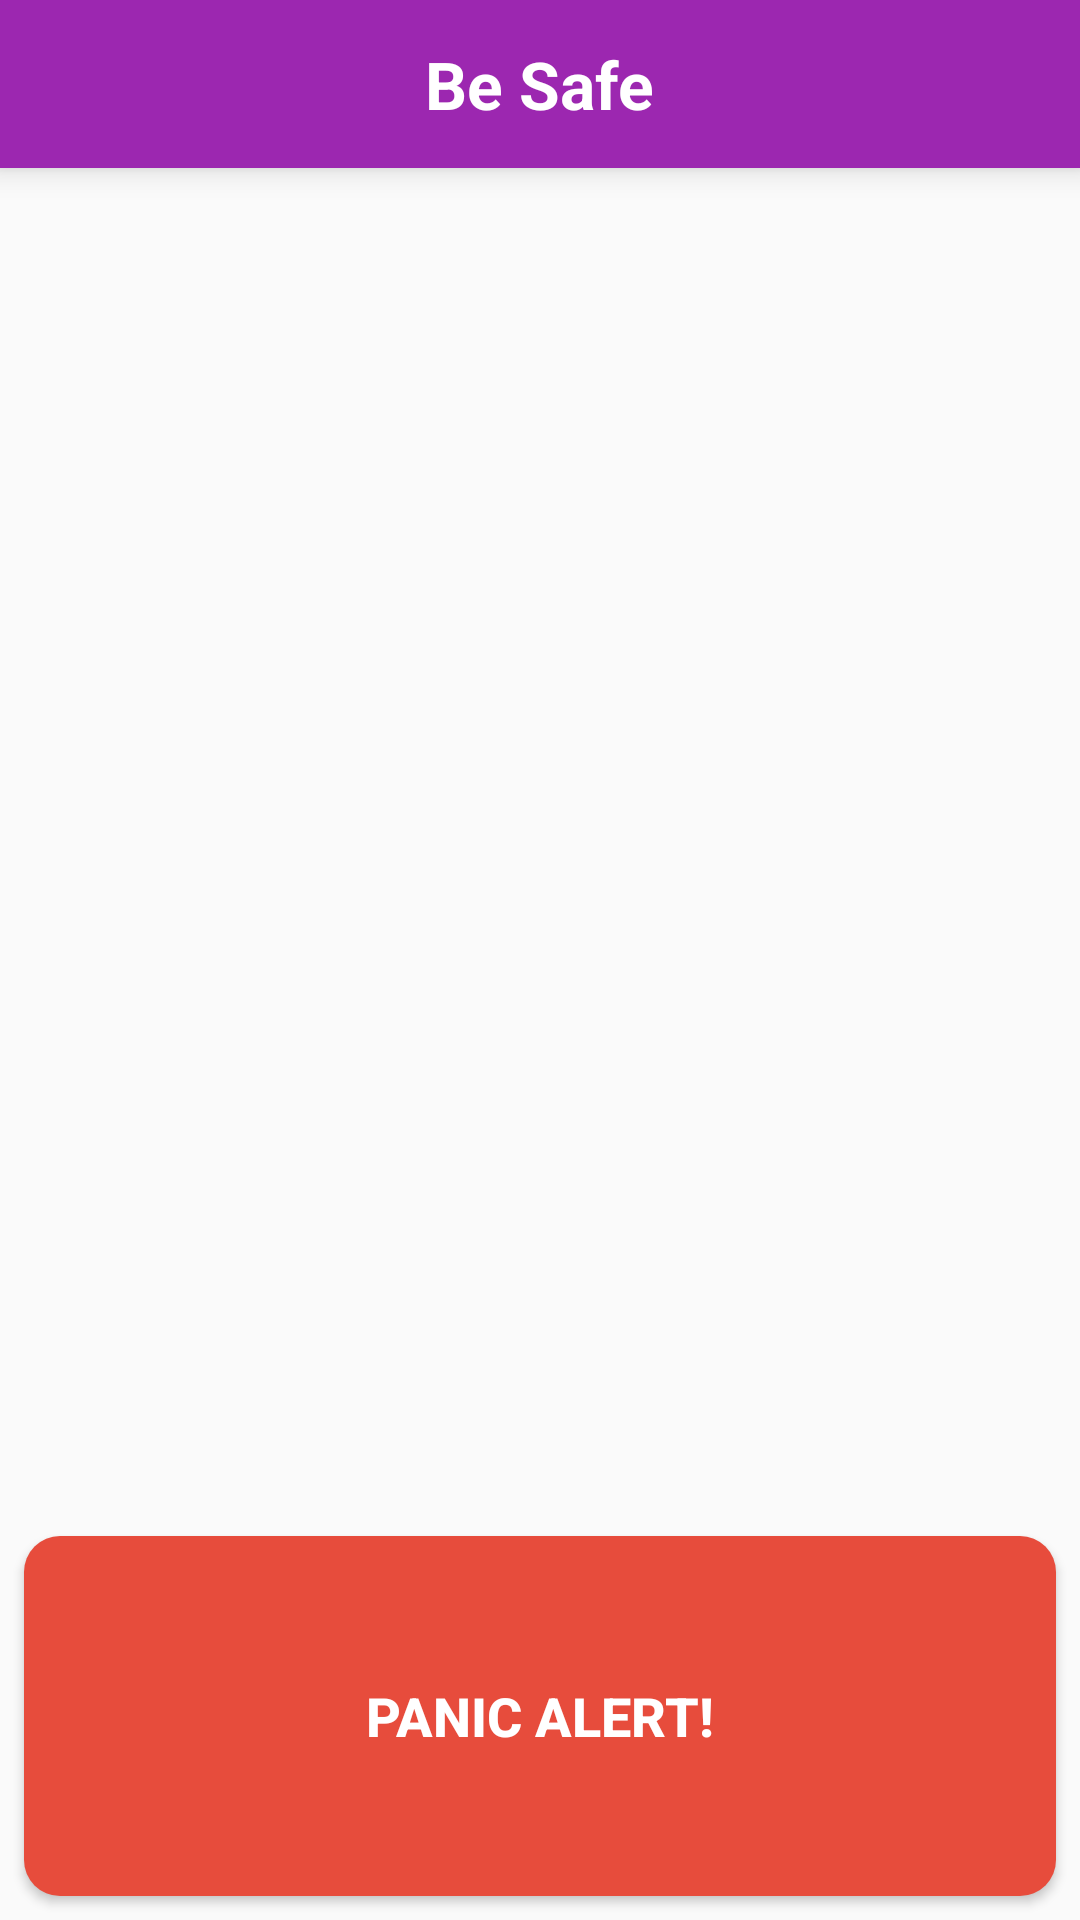

Here is an Android app screen rendered from its layout file. Give the layout XML and the strings, colors and styles it references.
<!-- AndroidManifest.xml: application theme AppTheme -->
<!-- res/layout/activity_main.xml -->
<?xml version="1.0" encoding="utf-8"?>
<android.support.constraint.ConstraintLayout xmlns:android="http://schemas.android.com/apk/res/android"
    xmlns:app="http://schemas.android.com/apk/res-auto"
    xmlns:tools="http://schemas.android.com/tools"
    android:layout_width="match_parent"
    android:layout_height="match_parent"
    tools:context=".MainActivity">

    <android.support.v7.widget.Toolbar
        android:id="@+id/toolbar"
        android:layout_width="match_parent"
        android:layout_height="?attr/actionBarSize"
        android:background="@color/colorPrimary"
        android:elevation="6dp">

        <TextView
            android:id="@+id/toolBarText"
            android:layout_width="wrap_content"
            android:layout_height="wrap_content"
            android:layout_gravity="center"
            android:text="@string/app_name"
            android:textColor="@android:color/white"
            android:textSize="22sp"
            android:textStyle="bold" />

    </android.support.v7.widget.Toolbar>

    <Button
        android:id="@+id/panicBtn"
        android:layout_width="match_parent"
        android:layout_height="120dp"
        android:layout_margin="@dimen/app_margin"
        android:background="@drawable/btn_bg"
        android:text="@string/panic_alert"
        android:textColor="@android:color/white"
        android:textSize="18sp"
        android:textStyle="bold"
        app:layout_constraintBottom_toBottomOf="parent"
        app:layout_constraintEnd_toEndOf="parent"
        app:layout_constraintStart_toStartOf="parent" />

    <GridLayout
        android:layout_width="match_parent"
        android:layout_height="wrap_content"
        android:columnCount="2"
        android:rowCount="2"
        >

    </GridLayout>

</android.support.constraint.ConstraintLayout>
<!-- resources referenced by this layout -->
<resources>
  <color name="colorPrimary">#9C27B0</color>
  <dimen name="app_margin">8dp</dimen>
  <!-- drawable btn_bg (drawable) -->
  <?xml version="1.0" encoding="utf-8"?>
  <shape xmlns:android="http://schemas.android.com/apk/res/android"
      android:shape="rectangle">
  
      <solid android:color="#e74c3c" />
      <corners android:radius="12dp" />
  </shape>
  <string name="app_name">Be Safe</string>
  <string name="panic_alert">Panic Alert!</string>
  <style name="AppTheme" parent="Theme.AppCompat.Light.NoActionBar">
          
          <item name="colorPrimary">@color/colorPrimary</item>
          <item name="colorPrimaryDark">@color/colorPrimaryDark</item>
          <item name="colorAccent">@color/colorAccent</item>
      </style>
  <color name="colorPrimaryDark">#fff</color>
  <color name="colorAccent">#607D8B</color>
</resources>
